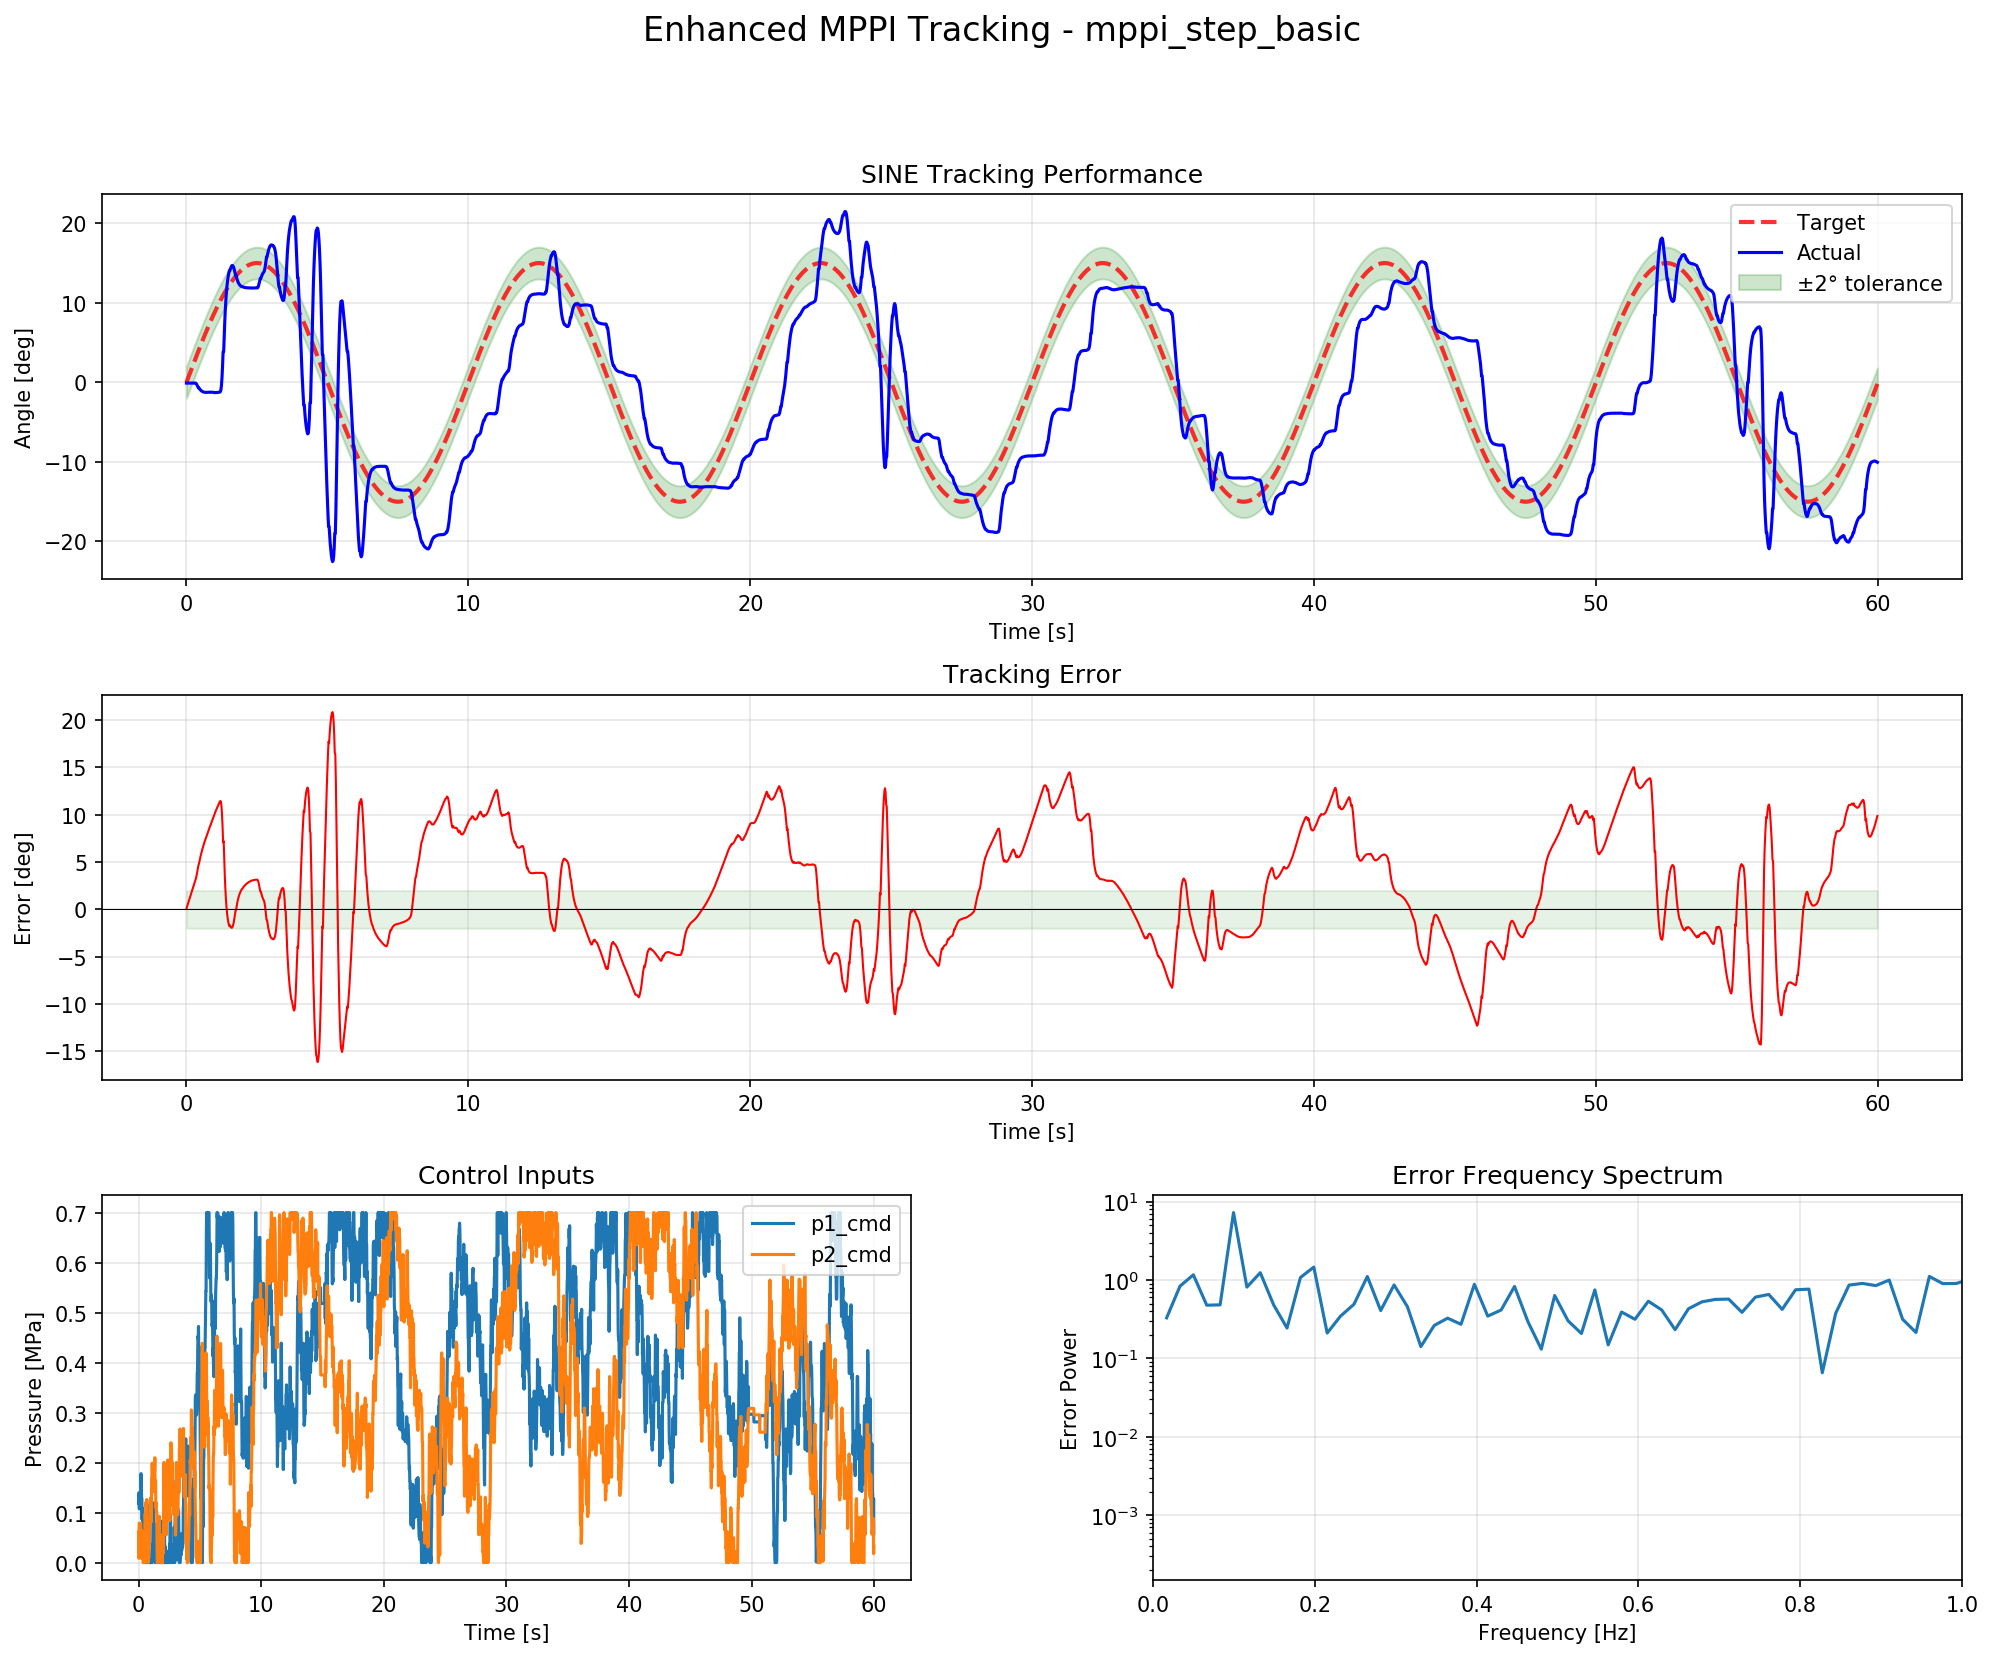

The file beside this chart, header and first rows:
time, target_deg, actual_deg, error_deg, p1_cmd_MPa, p2_cmd_MPa, ps_cmd_MPa, pd_cmd_MPa
5.888938903808594e-05, 0.000555, -0.08791, 0.08847, 0.1185, 0.06083, 0.1793, 0.05763
0.0202, 0.1904, -0.08791, 0.2783, 0.1397, 0.008684, 0.1483, 0.131
0.04022, 0.379, -0.08791, 0.4669, 0.1078, 0.07868, 0.1865, 0.02909
0.06022, 0.5674, -0.0879, 0.6553, 0.1078, 0.07868, 0.1865, 0.02909
0.0802, 0.7556, -0.0879, 0.8435, 0.1078, 0.07868, 0.1865, 0.02909
0.1002, 0.9439, -0.0879, 1.032, 0.1078, 0.07868, 0.1865, 0.02909
0.1202, 1.132, -0.0879, 1.22, 0.1078, 0.07868, 0.1865, 0.02909
0.1402, 1.32, -0.0879, 1.408, 0.1078, 0.07868, 0.1865, 0.02909
0.1602, 1.507, -0.08789, 1.595, 0.1078, 0.07868, 0.1865, 0.02909
0.1802, 1.694, -0.08789, 1.782, 0.1778, 0.05455, 0.2323, 0.1232
0.2002, 1.881, -0.08789, 1.969, 0.1778, 0.05455, 0.2323, 0.1232
0.2202, 2.068, -0.08789, 2.156, 0.1559, 0.008925, 0.1648, 0.147
0.2402, 2.255, -0.08789, 2.343, 0.127, 0.0638, 0.1908, 0.06316
0.2601, 2.441, -0.08789, 2.529, 0.127, 0.0638, 0.1908, 0.06316
0.2801, 2.627, -0.08789, 2.715, 0.08591, 0.007851, 0.09376, 0.07806
0.3002, 2.812, -0.08789, 2.9, 0.1087, 0.01713, 0.1258, 0.09156
0.3202, 2.997, -0.08789, 3.085, 0.1087, 0.01713, 0.1258, 0.09156
0.3402, 3.182, -0.123, 3.305, 0.06877, 0.05149, 0.1203, 0.01728
0.3601, 3.365, -0.2215, 3.587, 0.02873, 0.0, 0.02873, 0.02873
0.3802, 3.549, -0.3705, 3.919, 0.02873, 0.0, 0.02873, 0.02873
0.4001, 3.732, -0.5425, 4.274, 0.04731, 0.0, 0.04731, 0.04731
0.4202, 3.914, -0.6801, 4.594, 0.06185, 0.0, 0.06185, 0.06185
0.4402, 4.096, -0.6801, 4.776, 0.03754, 0.0, 0.03754, 0.03754
0.4601, 4.277, -0.7902, 5.067, 0.03754, 0.0, 0.03754, 0.03754
0.4802, 4.457, -0.8782, 5.335, 0.02958, 0.0, 0.02958, 0.02958
0.5001, 4.637, -0.9663, 5.603, 0.06965, 0.05592, 0.1256, 0.01373
0.5201, 4.815, -1.037, 5.852, 0.01723, 0.09737, 0.1146, -0.08014
0.5401, 4.994, -1.093, 6.087, 0.01723, 0.09737, 0.1146, -0.08014
0.5602, 5.172, -1.138, 6.31, 0.0, 0.08786, 0.08786, -0.08786
0.5803, 5.348, -1.174, 6.523, 0.0, 0.1202, 0.1202, -0.1202
0.6002, 5.524, -1.203, 6.727, 0.0, 0.1202, 0.1202, -0.1202
0.6202, 5.698, -1.226, 6.924, 0.01937, 0.1115, 0.1309, -0.09215
0.6402, 5.872, -1.245, 7.117, 0.07646, 0.115, 0.1915, -0.03853
0.6602, 6.045, -1.245, 7.289, 0.06288, 0.126, 0.1889, -0.06317
0.6801, 6.217, -1.259, 7.476, 0.1163, 0.08579, 0.2021, 0.03053
0.7001, 6.388, -1.254, 7.641, 0.08591, 0.0798, 0.1657, 0.006106
0.7202, 6.558, -1.249, 7.807, 0.08591, 0.0798, 0.1657, 0.006106
0.7401, 6.727, -1.245, 7.972, 0.03568, 0.04957, 0.08525, -0.01389
0.7601, 6.895, -1.242, 8.137, 0.05226, 0.0, 0.05226, 0.05226
0.7801, 7.062, -1.24, 8.302, 0.01822, 0.02049, 0.03871, -0.002268
0.8001, 7.227, -1.238, 8.465, 0.01822, 0.02049, 0.03871, -0.002268
0.8201, 7.392, -1.237, 8.629, 0.02606, 0.009671, 0.03573, 0.01639
0.8401, 7.556, -1.235, 8.791, 0.0, 0.02648, 0.02648, -0.02648
0.8601, 7.718, -1.234, 8.952, 0.0, 0.02648, 0.02648, -0.02648
0.8801, 7.879, -1.234, 9.113, 0.0, 0.041, 0.041, -0.041
0.9001, 8.039, -1.234, 9.272, 0.0, 0.06492, 0.06492, -0.06492
0.9201, 8.197, -1.233, 9.43, 0.0, 0.08387, 0.08387, -0.08387
0.9401, 8.354, -1.25, 9.604, 0.0, 0.08387, 0.08387, -0.08387
0.9601, 8.51, -1.264, 9.774, 0.01564, 0.1271, 0.1427, -0.1115
0.9801, 8.665, -1.275, 9.939, 0.0, 0.1296, 0.1296, -0.1296
1, 8.818, -1.283, 10.1, 0.0, 0.1296, 0.1296, -0.1296
1.02, 8.97, -1.273, 10.24, 0.001297, 0.08086, 0.08216, -0.07957
1.04, 9.12, -1.282, 10.4, 0.0, 0.09685, 0.09685, -0.09685
1.06, 9.269, -1.272, 10.54, 0.007692, 0.1669, 0.1745, -0.1592
1.08, 9.416, -1.263, 10.68, 0.007692, 0.1669, 0.1745, -0.1592
1.1, 9.562, -1.263, 10.83, 0.0, 0.1986, 0.1986, -0.1986
1.12, 9.707, -1.257, 10.96, 0.03589, 0.1838, 0.2197, -0.1479
1.14, 9.85, -1.252, 11.1, 0.003812, 0.1525, 0.1563, -0.1487
1.16, 9.991, -1.247, 11.24, 0.07381, 0.1739, 0.2477, -0.1001
1.18, 10.13, -1.226, 11.36, 0.07381, 0.1739, 0.2477, -0.1001
... 2,940 more rows
